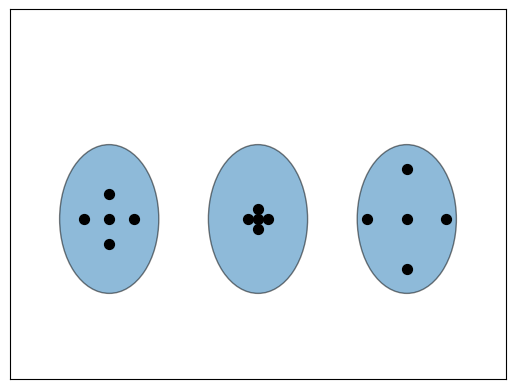

Reproduce this figure in Python.
from matplotlib.patches import Ellipse
import matplotlib.pyplot as plt
import numpy as np

ax = plt.gca()
ax.add_artist(Ellipse(xy=(2, 5), alpha=0.5, width=2, height=3, angle=0.1, linewidth=1, ec='k'))
ax.add_artist(Ellipse(xy=(5, 5), alpha=0.5, width=2, height=3, angle=0.1, linewidth=1, ec='k'))
ax.add_artist(Ellipse(xy=(8, 5), alpha=0.5, width=2, height=3, angle=0.1, linewidth=1, ec='k'))
ax.axes.get_xaxis().set_visible(False)
ax.axes.get_yaxis().set_visible(False)

plt.scatter([1.5, 2, 2.5], [5, 5, 5], c='k', s=50)
plt.scatter([2, 2], [4.5, 5.5], c='k', s=50)

plt.scatter([4.8, 5, 5.2], [5, 5, 5], c='k', s=50)
plt.scatter([5, 5], [4.8, 5.2], c='k', s=50)

plt.scatter([7.2, 8, 8.8], [5, 5, 5], c='k', s=50)
plt.scatter([8, 8], [4, 6], c='k', s=50)

plt.axis('equal')
plt.xlim(0, 10)
plt.ylim(1, 10)
plt.show()

